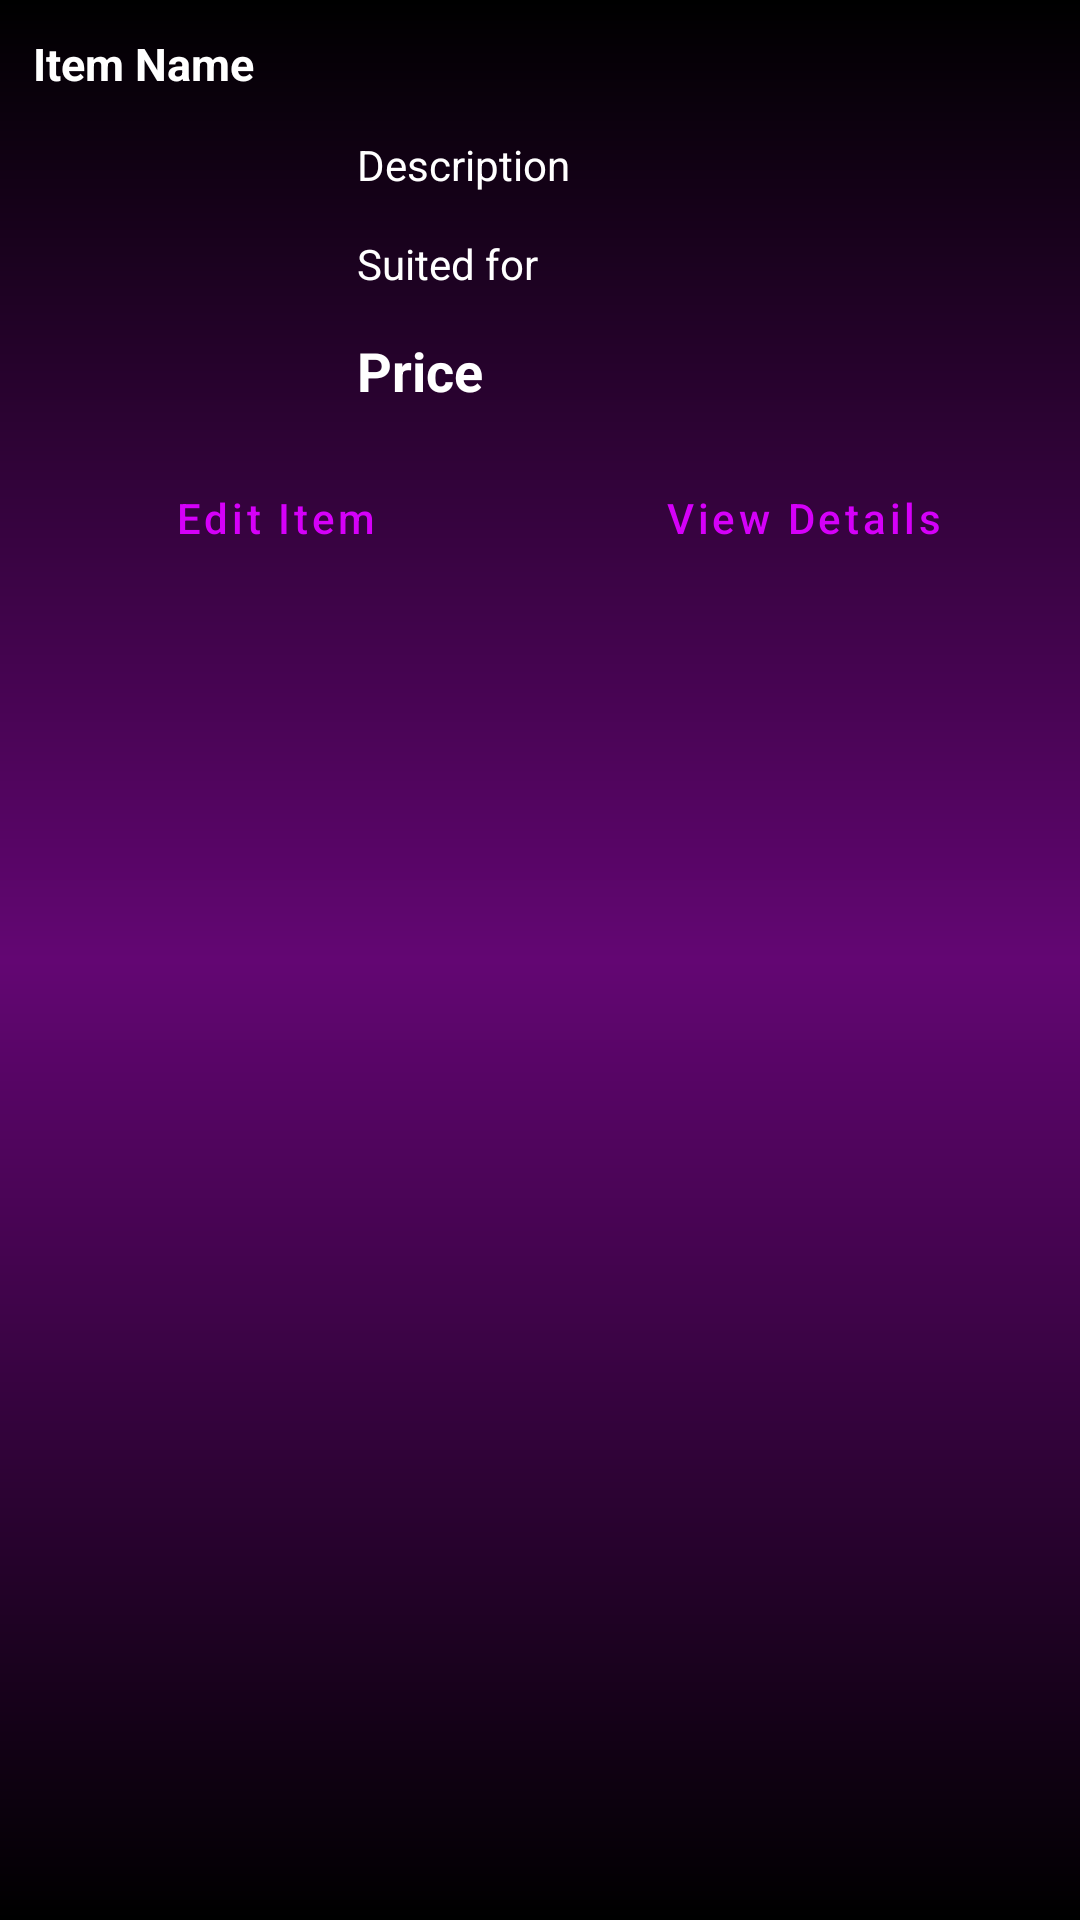

Here is an Android app screen rendered from its layout file. Give the layout XML and the strings, colors and styles it references.
<!-- AndroidManifest.xml: application theme Theme.FirebaseCrudApp -->
<!-- res/layout/bottom_sheet_layout.xml -->
<?xml version="1.0" encoding="utf-8"?>
<RelativeLayout
    xmlns:android="http://schemas.android.com/apk/res/android"
    xmlns:tools="http://schemas.android.com/tools"
    android:id="@+id/idRLBSheet"
    android:layout_width="match_parent"
    android:layout_height="wrap_content"
    android:background="@drawable/gradient2"
    android:padding="4dp">

    
    <TextView
        android:id="@+id/idTVItemName"
        android:layout_width="match_parent"
        android:layout_height="wrap_content"
        android:layout_margin="3dp"
        android:padding="4dp"
        android:text="@string/course_name"
        android:textColor="@color/white"
        android:textSize="15sp"
        android:textStyle="bold" />

    
    <ImageView
        android:id="@+id/idIVItem"
        android:layout_width="100dp"
        android:layout_height="100dp"
        android:layout_below="@id/idTVItemName"
        android:layout_centerVertical="true"
        android:layout_marginStart="4dp"
        android:layout_marginTop="4dp"
        android:layout_marginEnd="4dp"
        android:layout_marginBottom="4dp"
        android:contentDescription="@string/todo"
        android:padding="4dp"
        android:src="@drawable/ic_launcher_background"
        tools:ignore="ImageContrastCheck" />

    
    <TextView
        android:id="@+id/idTVItemDesc"
        android:layout_width="match_parent"
        android:layout_height="wrap_content"
        android:layout_below="@id/idTVItemName"
        android:layout_margin="4dp"
        android:layout_toEndOf="@id/idIVItem"
        android:padding="3dp"
        android:text="@string/description"
        android:textColor="@color/white" />

    
    <TextView
        android:id="@+id/idTVSuitedFor"
        android:layout_width="match_parent"
        android:layout_height="wrap_content"
        android:layout_below="@id/idTVItemDesc"
        android:layout_margin="4dp"
        android:layout_toEndOf="@id/idIVItem"
        android:padding="3dp"
        android:text="@string/suited_for"
        android:textColor="@color/white" />

    
    <TextView
        android:id="@+id/idTVItemPrice"
        android:layout_width="match_parent"
        android:layout_height="wrap_content"
        android:layout_below="@id/idTVSuitedFor"
        android:layout_margin="4dp"
        android:layout_toEndOf="@id/idIVItem"
        android:padding="3dp"
        android:text="@string/price"
        android:textColor="@color/white"
        android:textSize="18sp"
        android:textStyle="bold" />


    <LinearLayout
        android:layout_width="match_parent"
        android:layout_height="wrap_content"
        android:layout_below="@id/idTVItemPrice"
        android:orientation="horizontal"
        android:weightSum="2">

        
        <Button
            android:id="@+id/idBtnEditItem"
            style="?android:attr/buttonBarButtonStyle"
            android:layout_width="0dp"
            android:layout_height="wrap_content"
            android:layout_margin="6dp"
            android:layout_weight="1"
            android:text="@string/edit_course"
            android:textAllCaps="false"
            android:textColor="#D500F9" />

        
        <Button
            android:id="@+id/idBtnVIewDetails"
            style="?android:attr/buttonBarButtonStyle"
            android:layout_width="0dp"
            android:layout_height="wrap_content"
            android:layout_margin="6dp"
            android:layout_weight="1"
            android:text="@string/view_details"
            android:textAllCaps="false"
            android:textColor="#D500F9" />

    </LinearLayout>

</RelativeLayout>
<!-- resources referenced by this layout -->
<resources>
  <!-- drawable gradient2 (drawable) -->
  <?xml version = "1.0" encoding = "utf-8" ?>
  <shape
      android:shape = "rectangle"
      xmlns:android = "http://schemas.android.com/apk/res/android" >
  
      <gradient
          android:startColor = "#000000"
          android:centerColor = "#630673"
          android:endColor = "#000000"
          android:angle = "90"
          android:type = "linear" />
  </shape>
  <string name="course_name">Item Name</string>
  <string name="description">Description</string>
  <string name="edit_course">Edit Item</string>
  <string name="price">Price</string>
  <string name="suited_for">Suited for</string>
  <string name="todo">TODO</string>
  <string name="view_details">View Details</string>
  <style name="Theme.FirebaseCrudApp" parent="Theme.MaterialComponents.DayNight.DarkActionBar">
          
          <item name="colorPrimary">@color/black</item>
          <item name="colorPrimaryVariant">@color/black</item>
          <item name="colorOnPrimary">@color/teal_200</item>
          
          <item name="colorSecondary">@color/teal_200</item>
          <item name="colorSecondaryVariant">@color/teal_700</item>
          <item name="colorOnSecondary">@color/black</item>
          
          <item name="android:statusBarColor">?attr/colorPrimaryVariant</item>
          
      </style>
  <!-- not gathered from this repository: default colours our renderer supplied (Android Studio template values) -->
  <color name="teal_200">#FF03DAC5</color>
  <color name="teal_700">#FF018786</color>
  <color name="black">#FF000000</color>
  <color name="white">#FFFFFFFF</color>
</resources>
